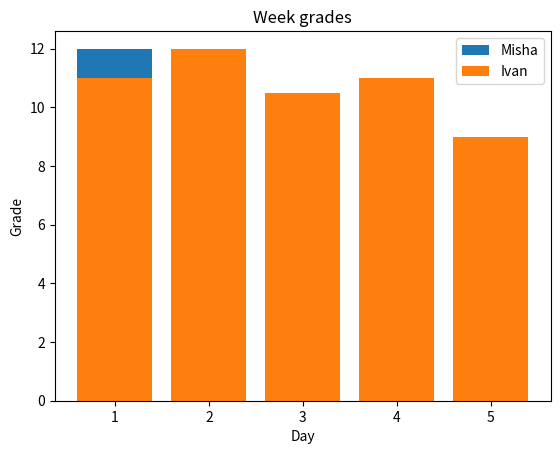

The matplotlib source for this figure:
import matplotlib.pyplot as plt


days = list(range(1, 6))
week1 = [12, 9.5, 10, 11, 8]
week2 = [11, 12, 10.5, 11, 9]

plt.title("Week grades")
plt.xlabel("Day")
plt.ylabel("Grade")

# plt.plot(days, week1, label="Misha", marker='^')
# plt.plot(days, week2, label="Ivan", marker='>')

plt.bar(days, week1, label="Misha")
plt.bar(days, week2, label="Ivan")

plt.legend()
plt.show()
